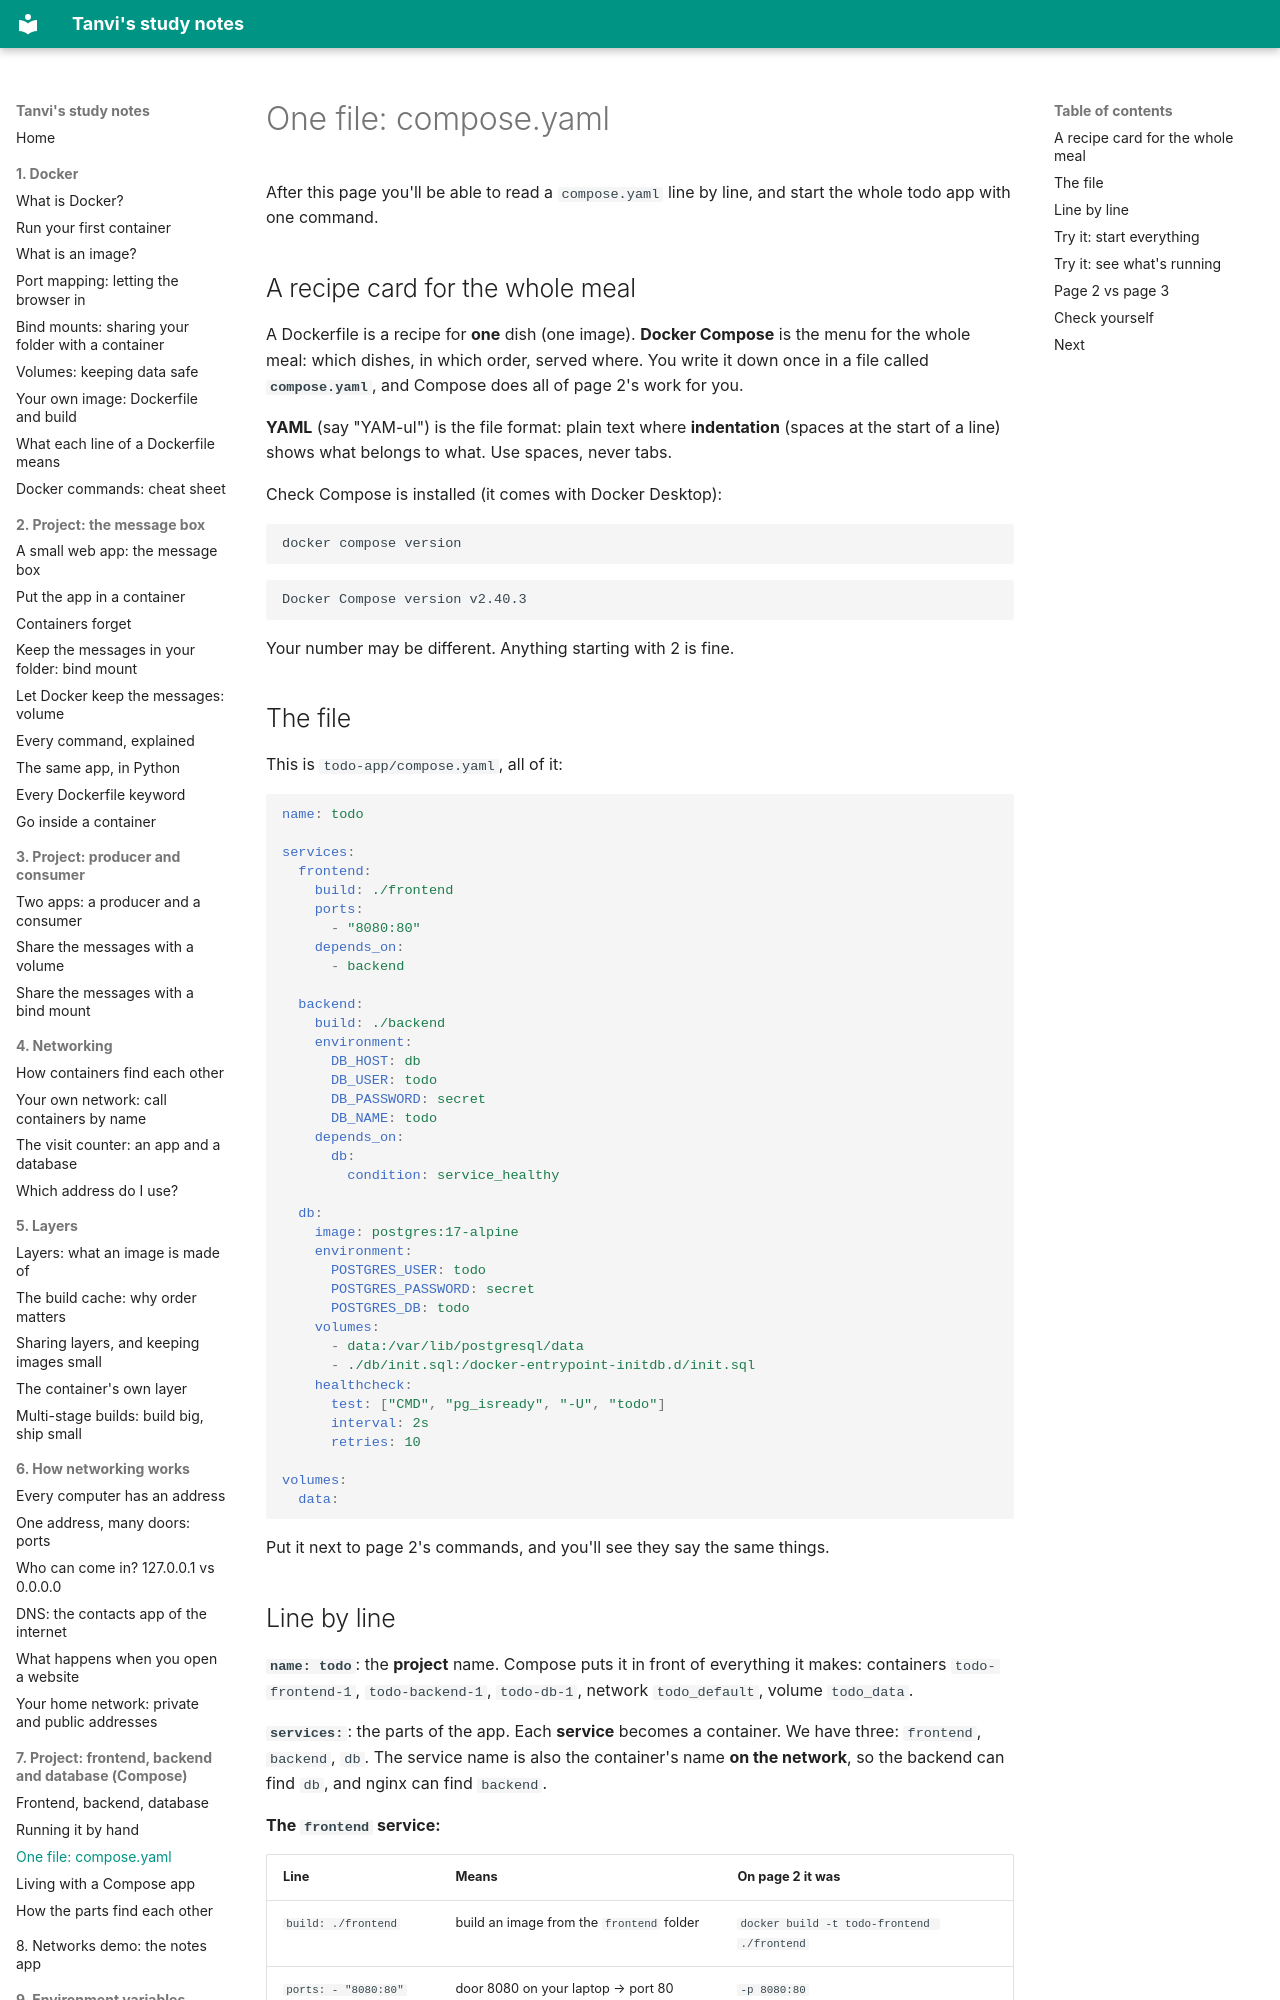

repository: vikraj01/learning · page: 07-compose/03-compose-yaml/index.html · generator: mkdocs

# One file: compose.yaml

After this page you'll be able to read a `compose.yaml` line by line, and start the whole todo app with one command.

## A recipe card for the whole meal

A Dockerfile is a recipe for **one** dish (one image). **Docker Compose** is the menu for the whole meal: which dishes, in which order, served where. You write it down once in a file called **`compose.yaml`**, and Compose does all of page 2's work for you.

**YAML** (say "YAM-ul") is the file format: plain text where **indentation** (spaces at the start of a line) shows what belongs to what. Use spaces, never tabs.

Check Compose is installed (it comes with Docker Desktop):

```bash
docker compose version
```

```
Docker Compose version v2.40.3
```

Your number may be different. Anything starting with 2 is fine.

## The file

This is `todo-app/compose.yaml`, all of it:

```yaml
name: todo

services:
  frontend:
    build: ./frontend
    ports:
      - "8080:80"
    depends_on:
      - backend

  backend:
    build: ./backend
    environment:
      DB_HOST: db
      DB_USER: todo
      DB_PASSWORD: secret
      DB_NAME: todo
    depends_on:
      db:
        condition: service_healthy

  db:
    image: postgres:17-alpine
    environment:
      POSTGRES_USER: todo
      POSTGRES_PASSWORD: secret
      POSTGRES_DB: todo
    volumes:
      - data:/var/lib/postgresql/data
      - ./db/init.sql:/docker-entrypoint-initdb.d/init.sql
    healthcheck:
      test: ["CMD", "pg_isready", "-U", "todo"]
      interval: 2s
      retries: 10

volumes:
  data:
```

Put it next to page 2's commands, and you'll see they say the same things.
